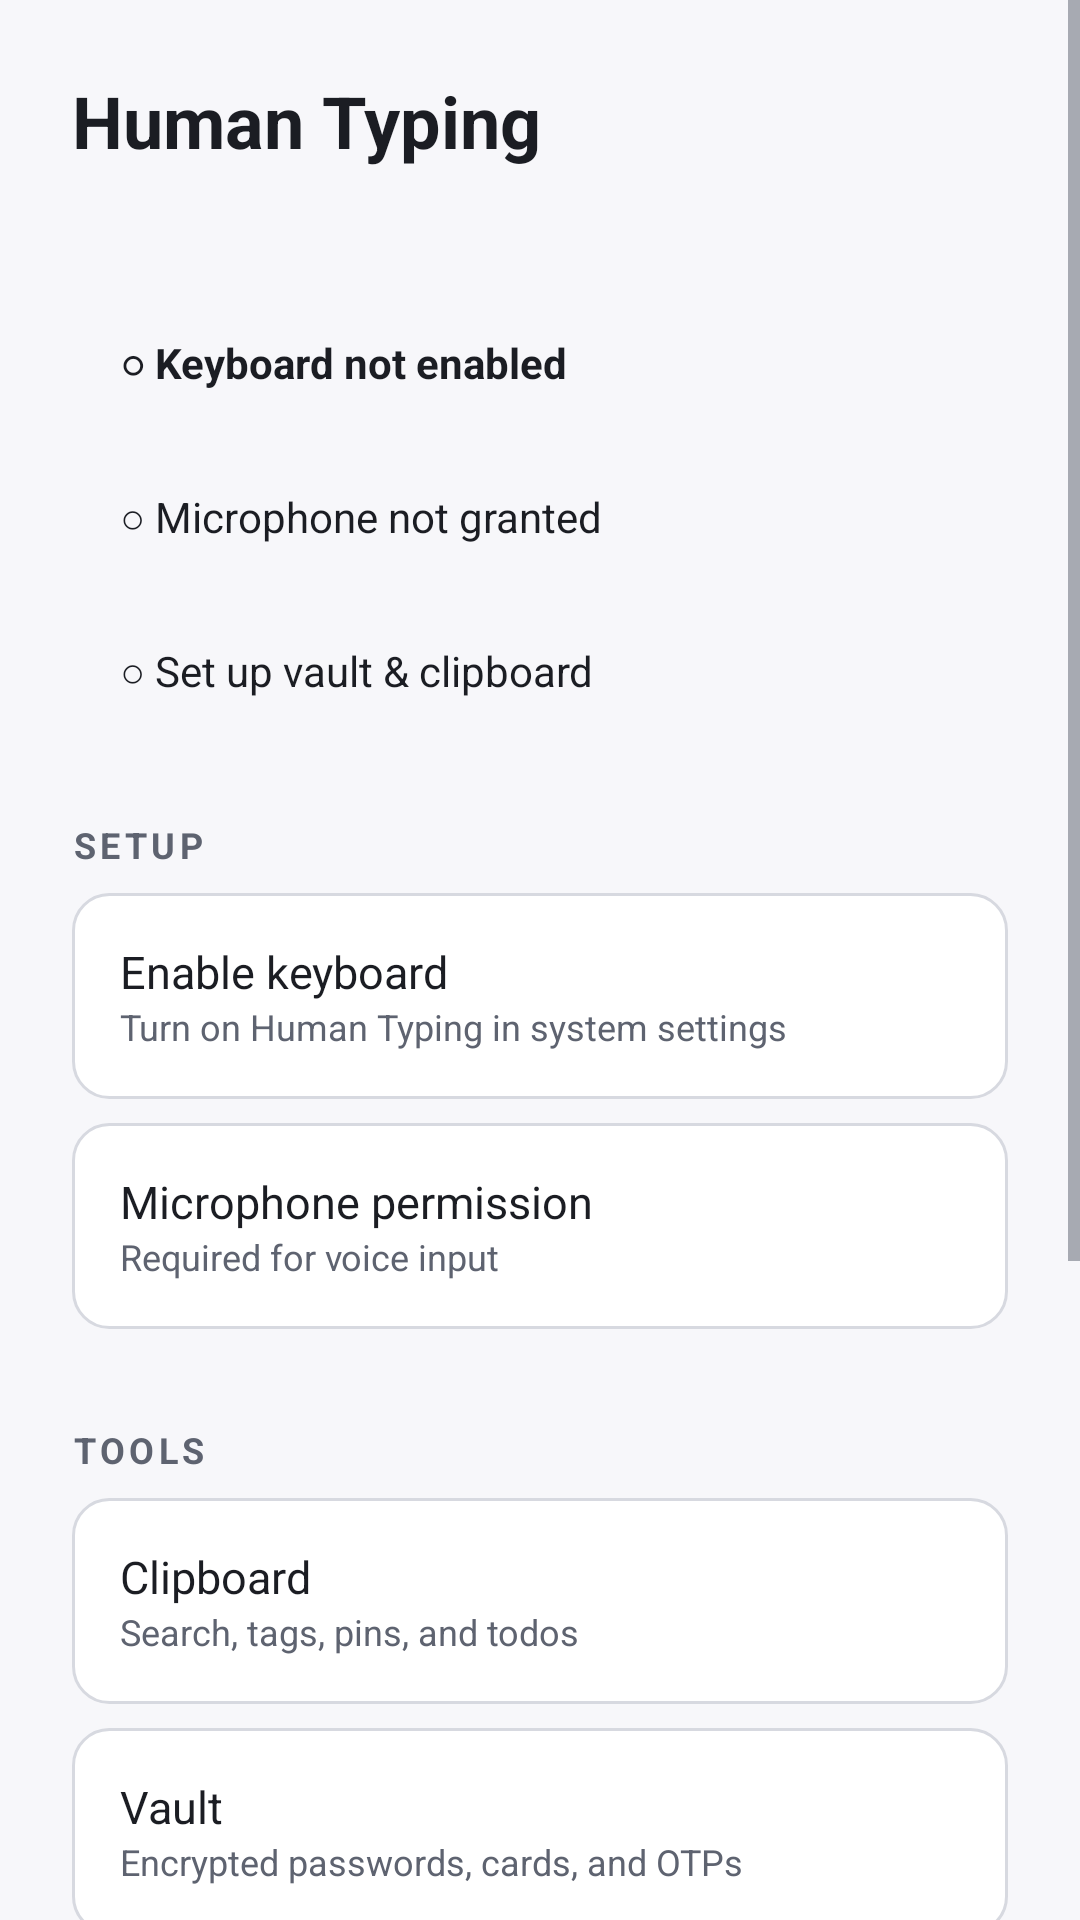

Reconstruct the res/layout file that produces this screen, plus the resources it refers to.
<!-- AndroidManifest.xml: application theme Theme.HumanTypingIME -->
<!-- res/layout/activity_main.xml -->
<?xml version="1.0" encoding="utf-8"?>
<ScrollView xmlns:android="http://schemas.android.com/apk/res/android" android:layout_width="match_parent" android:layout_height="match_parent" android:background="@color/bg_root" android:fillViewport="true">
  <LinearLayout android:layout_width="match_parent" android:layout_height="wrap_content" android:orientation="vertical" android:padding="@dimen/space_l">
    <TextView android:layout_width="wrap_content" android:layout_height="wrap_content" android:text="Human Typing" android:textColor="@color/text_primary" android:textSize="@dimen/title_size" android:textStyle="bold" />
    <TextView android:id="@+id/tv_status" android:layout_width="wrap_content" android:layout_height="wrap_content" android:layout_marginTop="@dimen/space_xs" android:textColor="@color/text_secondary" android:textSize="@dimen/subtitle_size" />
    
    <LinearLayout android:id="@+id/ll_checklist" android:layout_width="match_parent" android:layout_height="wrap_content" android:layout_marginTop="@dimen/space_m" android:orientation="vertical">
      <TextView android:id="@+id/tv_check_ime" android:layout_width="match_parent" android:layout_height="wrap_content" android:background="?android:attr/selectableItemBackground" android:clickable="true" android:focusable="true" android:padding="@dimen/space_m" android:text="○ Keyboard not enabled" android:textColor="@color/text_primary" android:textSize="14sp" android:textStyle="bold" />
      <TextView android:id="@+id/tv_check_mic" android:layout_width="match_parent" android:layout_height="wrap_content" android:background="?android:attr/selectableItemBackground" android:clickable="true" android:focusable="true" android:padding="@dimen/space_m" android:text="○ Microphone not granted" android:textColor="@color/text_primary" android:textSize="14sp" />
      <TextView android:id="@+id/tv_check_tools" android:layout_width="match_parent" android:layout_height="wrap_content" android:background="?android:attr/selectableItemBackground" android:clickable="true" android:focusable="true" android:padding="@dimen/space_m" android:text="○ Set up vault &amp; clipboard" android:textColor="@color/text_primary" android:textSize="14sp" />
    </LinearLayout>
    <TextView style="@style/SectionHeader" android:text="SETUP" />
    <LinearLayout android:id="@+id/card_ime" style="@style/SettingCard"><LinearLayout android:layout_width="0dp" android:layout_height="wrap_content" android:layout_weight="1" android:orientation="vertical"><TextView android:layout_width="wrap_content" android:layout_height="wrap_content" android:text="Enable keyboard" android:textColor="@color/text_primary" android:textSize="@dimen/body_size" /><TextView android:layout_width="wrap_content" android:layout_height="wrap_content" android:text="Turn on Human Typing in system settings" android:textColor="@color/text_secondary" android:textSize="@dimen/label_size" /></LinearLayout></LinearLayout>
    <LinearLayout android:id="@+id/card_mic" style="@style/SettingCard"><LinearLayout android:layout_width="0dp" android:layout_height="wrap_content" android:layout_weight="1" android:orientation="vertical"><TextView android:layout_width="wrap_content" android:layout_height="wrap_content" android:text="Microphone permission" android:textColor="@color/text_primary" android:textSize="@dimen/body_size" /><TextView android:id="@+id/tv_mic_sub" android:layout_width="wrap_content" android:layout_height="wrap_content" android:text="Required for voice input" android:textColor="@color/text_secondary" android:textSize="@dimen/label_size" /></LinearLayout></LinearLayout>
    <TextView style="@style/SectionHeader" android:text="TOOLS" />
    <LinearLayout android:id="@+id/card_clipboard" style="@style/SettingCard"><LinearLayout android:layout_width="0dp" android:layout_height="wrap_content" android:layout_weight="1" android:orientation="vertical"><TextView android:layout_width="wrap_content" android:layout_height="wrap_content" android:text="Clipboard" android:textColor="@color/text_primary" android:textSize="@dimen/body_size" /><TextView android:layout_width="wrap_content" android:layout_height="wrap_content" android:text="Search, tags, pins, and todos" android:textColor="@color/text_secondary" android:textSize="@dimen/label_size" /></LinearLayout></LinearLayout>
    <LinearLayout android:id="@+id/card_vault" style="@style/SettingCard"><LinearLayout android:layout_width="0dp" android:layout_height="wrap_content" android:layout_weight="1" android:orientation="vertical"><TextView android:layout_width="wrap_content" android:layout_height="wrap_content" android:text="Vault" android:textColor="@color/text_primary" android:textSize="@dimen/body_size" /><TextView android:layout_width="wrap_content" android:layout_height="wrap_content" android:text="Encrypted passwords, cards, and OTPs" android:textColor="@color/text_secondary" android:textSize="@dimen/label_size" /></LinearLayout></LinearLayout>
    <LinearLayout android:id="@+id/card_settings" style="@style/SettingCard"><LinearLayout android:layout_width="0dp" android:layout_height="wrap_content" android:layout_weight="1" android:orientation="vertical"><TextView android:layout_width="wrap_content" android:layout_height="wrap_content" android:text="Typing settings" android:textColor="@color/text_primary" android:textSize="@dimen/body_size" /><TextView android:layout_width="wrap_content" android:layout_height="wrap_content" android:text="Speed, pauses, and typing preferences" android:textColor="@color/text_secondary" android:textSize="@dimen/label_size" /></LinearLayout></LinearLayout>
    <TextView style="@style/SectionHeader" android:text="KEYBOARD" />
    <TextView android:id="@+id/btn_pick_ime" style="@style/ImeKeyPrimary" android:layout_width="match_parent" android:text="Switch keyboard" />
    <TextView style="@style/SectionHeader" android:text="ABOUT" />
    <LinearLayout android:id="@+id/card_about" style="@style/SettingCard"><LinearLayout android:layout_width="0dp" android:layout_height="wrap_content" android:layout_weight="1" android:orientation="vertical"><TextView android:layout_width="wrap_content" android:layout_height="wrap_content" android:text="About" android:textColor="@color/text_primary" android:textSize="@dimen/body_size" /><TextView android:layout_width="wrap_content" android:layout_height="wrap_content" android:text="Version and feature overview" android:textColor="@color/text_secondary" android:textSize="@dimen/label_size" /></LinearLayout></LinearLayout>
  </LinearLayout>
</ScrollView>

<!-- resources referenced by this layout -->
<resources>
  <color name="bg_root">#F7F7FA</color>
  <color name="text_primary">#1B1D23</color>
  <color name="text_secondary">#5E6370</color>
  <dimen name="body_size">15sp</dimen>
  <dimen name="label_size">12sp</dimen>
  <dimen name="space_l">24dp</dimen>
  <dimen name="space_m">16dp</dimen>
  <dimen name="space_xs">4dp</dimen>
  <dimen name="subtitle_size">14sp</dimen>
  <dimen name="title_size">24sp</dimen>
  <style name="ImeKeyPrimary" parent="ImeKey"><item name="android:background">@drawable/bg_key_accent</item><item name="android:textColor">@color/accent_on</item><item name="android:textStyle">bold</item></style>
  <style name="SectionHeader"><item name="android:layout_width">wrap_content</item><item name="android:layout_height">wrap_content</item><item name="android:layout_marginTop">@dimen/space_l</item><item name="android:layout_marginBottom">@dimen/space_s</item><item name="android:textColor">@color/text_secondary</item><item name="android:textSize">@dimen/label_size</item><item name="android:letterSpacing">0.12</item><item name="android:textStyle">bold</item></style>
  <style name="SettingCard"><item name="android:layout_width">match_parent</item><item name="android:layout_height">wrap_content</item><item name="android:orientation">horizontal</item><item name="android:background">@drawable/bg_card</item><item name="android:padding">@dimen/space_m</item><item name="android:layout_marginBottom">@dimen/space_s</item><item name="android:clickable">true</item><item name="android:focusable">true</item><item name="android:foreground">?android:attr/selectableItemBackground</item></style>
  <style name="ImeKey"><item name="android:layout_width">0dp</item><item name="android:layout_height">@dimen/key_min_height</item><item name="android:layout_marginHorizontal">@dimen/space_xs</item><item name="android:background">@drawable/bg_key</item><item name="android:gravity">center</item><item name="android:textColor">@color/text_primary</item><item name="android:textSize">@dimen/body_size</item><item name="android:clickable">true</item><item name="android:focusable">true</item></style>
  <!-- drawable bg_key_accent (drawable) -->
  <selector xmlns:android="http://schemas.android.com/apk/res/android">
      <item android:state_pressed="true"><shape android:shape="rectangle"><solid android:color="@color/accent_dim"/><corners android:radius="@dimen/radius_s"/></shape></item>
      <item><shape android:shape="rectangle"><solid android:color="@color/accent"/><corners android:radius="@dimen/radius_s"/></shape></item>
  </selector>
  <color name="accent_on">#FFFFFF</color>
  <dimen name="space_s">8dp</dimen>
  <!-- drawable bg_card (drawable) -->
  <shape xmlns:android="http://schemas.android.com/apk/res/android" android:shape="rectangle">
      <solid android:color="@color/bg_surface"/><corners android:radius="@dimen/radius_m"/>
      <stroke android:width="1dp" android:color="@color/divider"/>
  </shape>
  <color name="accent">#A96200</color>
  <dimen name="key_min_height">48dp</dimen>
  <!-- drawable bg_key (drawable) -->
  <selector xmlns:android="http://schemas.android.com/apk/res/android">
      <item android:state_pressed="true"><shape android:shape="rectangle"><solid android:color="@color/key_bg_pressed"/><corners android:radius="@dimen/radius_s"/></shape></item>
      <item><shape android:shape="rectangle"><solid android:color="@color/key_bg"/><corners android:radius="@dimen/radius_s"/></shape></item>
  </selector>
  <color name="accent_dim">#F4D6AC</color>
  <dimen name="radius_s">8dp</dimen>
  <color name="bg_surface">#FFFFFF</color>
  <dimen name="radius_m">12dp</dimen>
  <color name="divider">#D7D9E0</color>
  <color name="key_bg_pressed">#DDE0E7</color>
  <color name="key_bg">#FFFFFF</color>
</resources>
